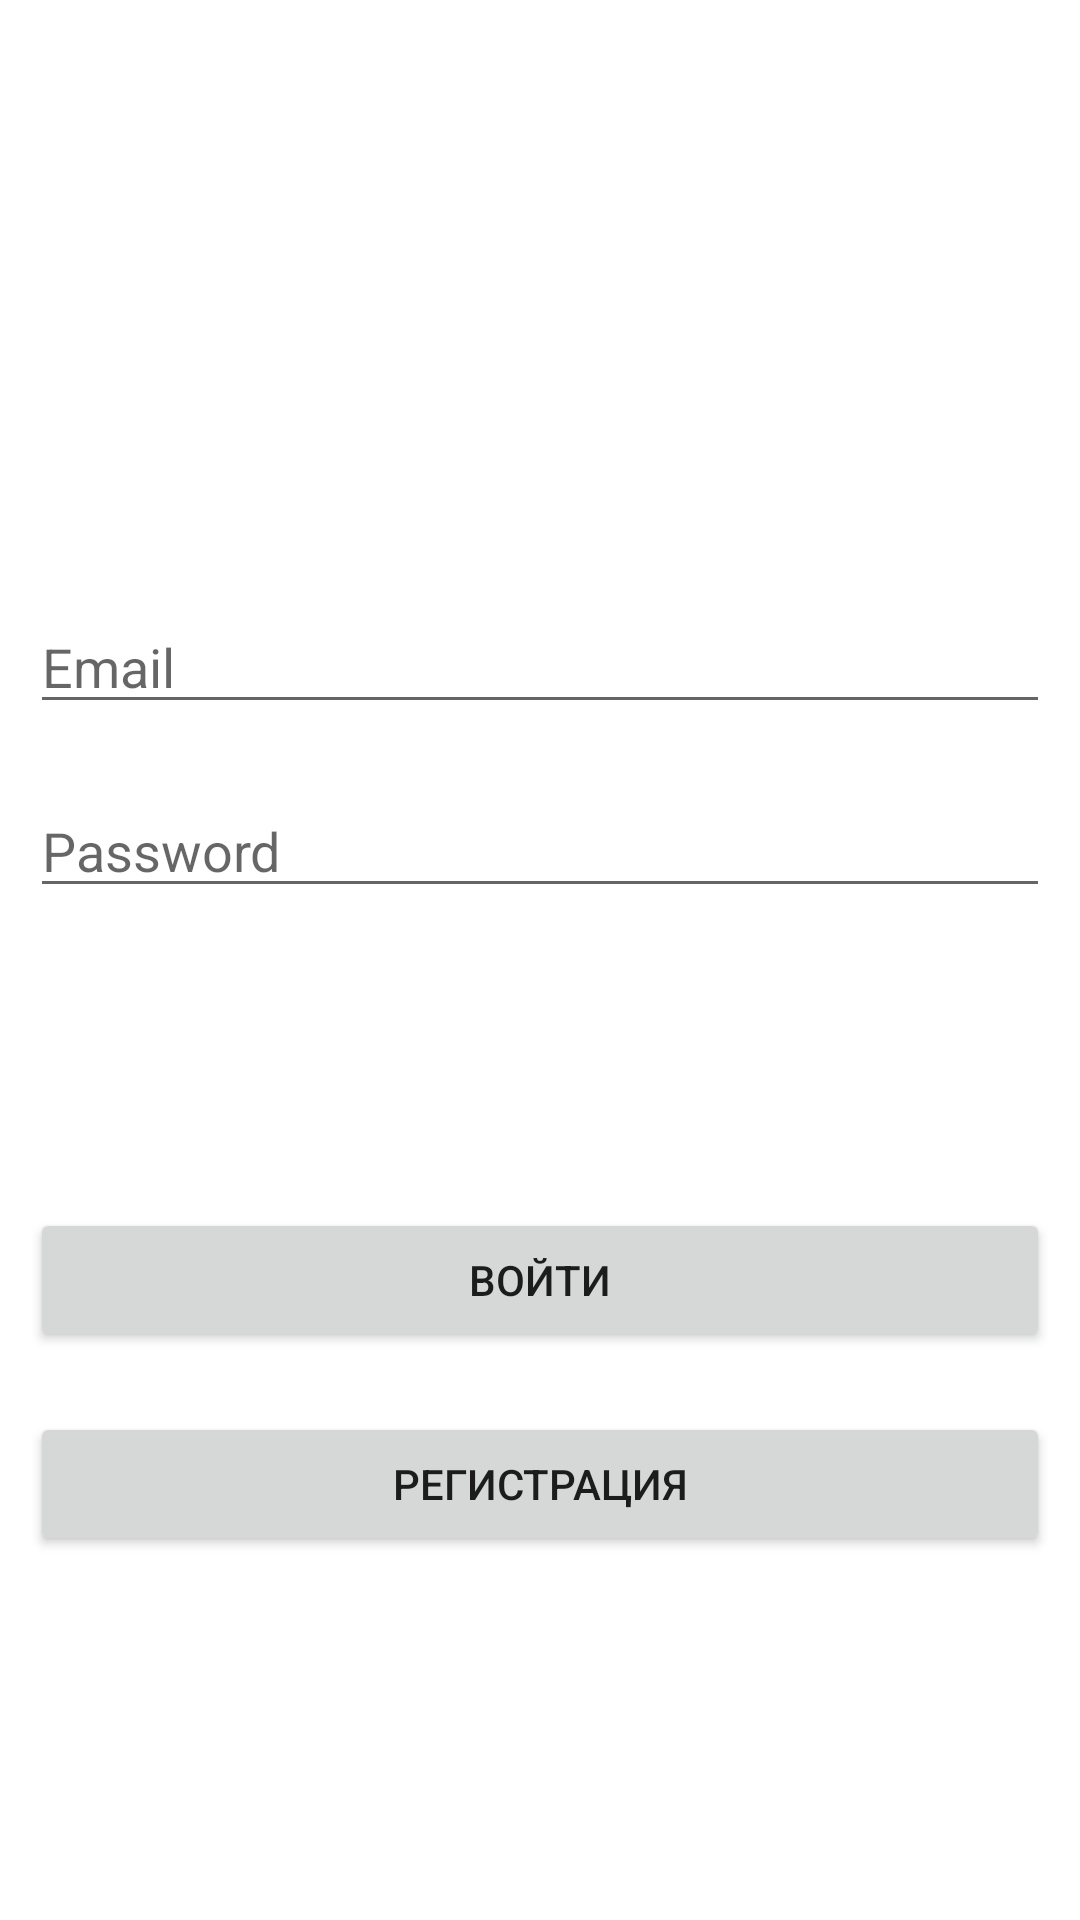

Layout XML and referenced resources for this Android screen:
<!-- AndroidManifest.xml: application theme Theme.MiniEkz -->
<!-- res/layout/activity_sign_in.xml -->
<?xml version="1.0" encoding="utf-8"?>
<androidx.constraintlayout.widget.ConstraintLayout xmlns:android="http://schemas.android.com/apk/res/android"
    xmlns:app="http://schemas.android.com/apk/res-auto"
    xmlns:tools="http://schemas.android.com/tools"
    android:layout_width="match_parent"
    android:layout_height="match_parent"
    tools:context=".SignIn">

    <EditText
        android:id="@+id/signInPassword"
        android:layout_width="0dp"
        android:layout_height="wrap_content"
        android:layout_marginTop="20dp"
        android:ems="10"
        android:hint="Password"
        android:inputType="textPersonName|textPassword"
        app:layout_constraintEnd_toEndOf="@+id/signInEmail"
        app:layout_constraintStart_toStartOf="@+id/signInEmail"
        app:layout_constraintTop_toBottomOf="@+id/signInEmail" />

    <Button
        android:id="@+id/button"
        android:layout_width="0dp"
        android:layout_height="wrap_content"
        android:layout_marginTop="100dp"
        android:text="Войти"
        app:layout_constraintEnd_toEndOf="@+id/signInPassword"
        app:layout_constraintStart_toStartOf="@+id/signInPassword"
        app:layout_constraintTop_toBottomOf="@+id/signInPassword" />

    <Button
        android:id="@+id/button2"
        android:layout_width="0dp"
        android:layout_height="wrap_content"
        android:layout_marginTop="20dp"
        android:text="Регистрация"
        app:layout_constraintEnd_toEndOf="@+id/button"
        app:layout_constraintStart_toStartOf="@+id/button"
        app:layout_constraintTop_toBottomOf="@+id/button" />

    <EditText
        android:id="@+id/signInEmail"
        android:layout_width="0dp"
        android:layout_height="wrap_content"
        android:layout_marginStart="10dp"
        android:layout_marginLeft="10dp"
        android:layout_marginTop="200dp"
        android:layout_marginEnd="10dp"
        android:layout_marginRight="10dp"
        android:ems="10"
        android:hint="Email"
        android:inputType="textPersonName"
        app:layout_constraintEnd_toEndOf="parent"
        app:layout_constraintStart_toStartOf="parent"
        app:layout_constraintTop_toTopOf="parent" />
</androidx.constraintlayout.widget.ConstraintLayout>
<!-- resources referenced by this layout -->
<resources>
  <style name="Theme.MiniEkz" parent="Theme.MaterialComponents.DayNight.NoActionBar">
          
          <item name="colorPrimary">@color/purple_500</item>
          <item name="colorPrimaryVariant">@color/purple_700</item>
          <item name="colorOnPrimary">@color/white</item>
          
          <item name="colorSecondary">@color/teal_200</item>
          <item name="colorSecondaryVariant">@color/teal_700</item>
          <item name="colorOnSecondary">@color/black</item>
          
          <item name="android:statusBarColor" tools:targetApi="l">?attr/colorPrimaryVariant</item>
          
      </style>
  <!-- not gathered from this repository: default colours our renderer supplied (Android Studio template values) -->
  <color name="purple_500">#FF6200EE</color>
  <color name="purple_700">#FF3700B3</color>
  <color name="teal_200">#FF03DAC5</color>
  <color name="teal_700">#FF018786</color>
  <color name="black">#FF000000</color>
  <color name="white">#FFFFFFFF</color>
</resources>
